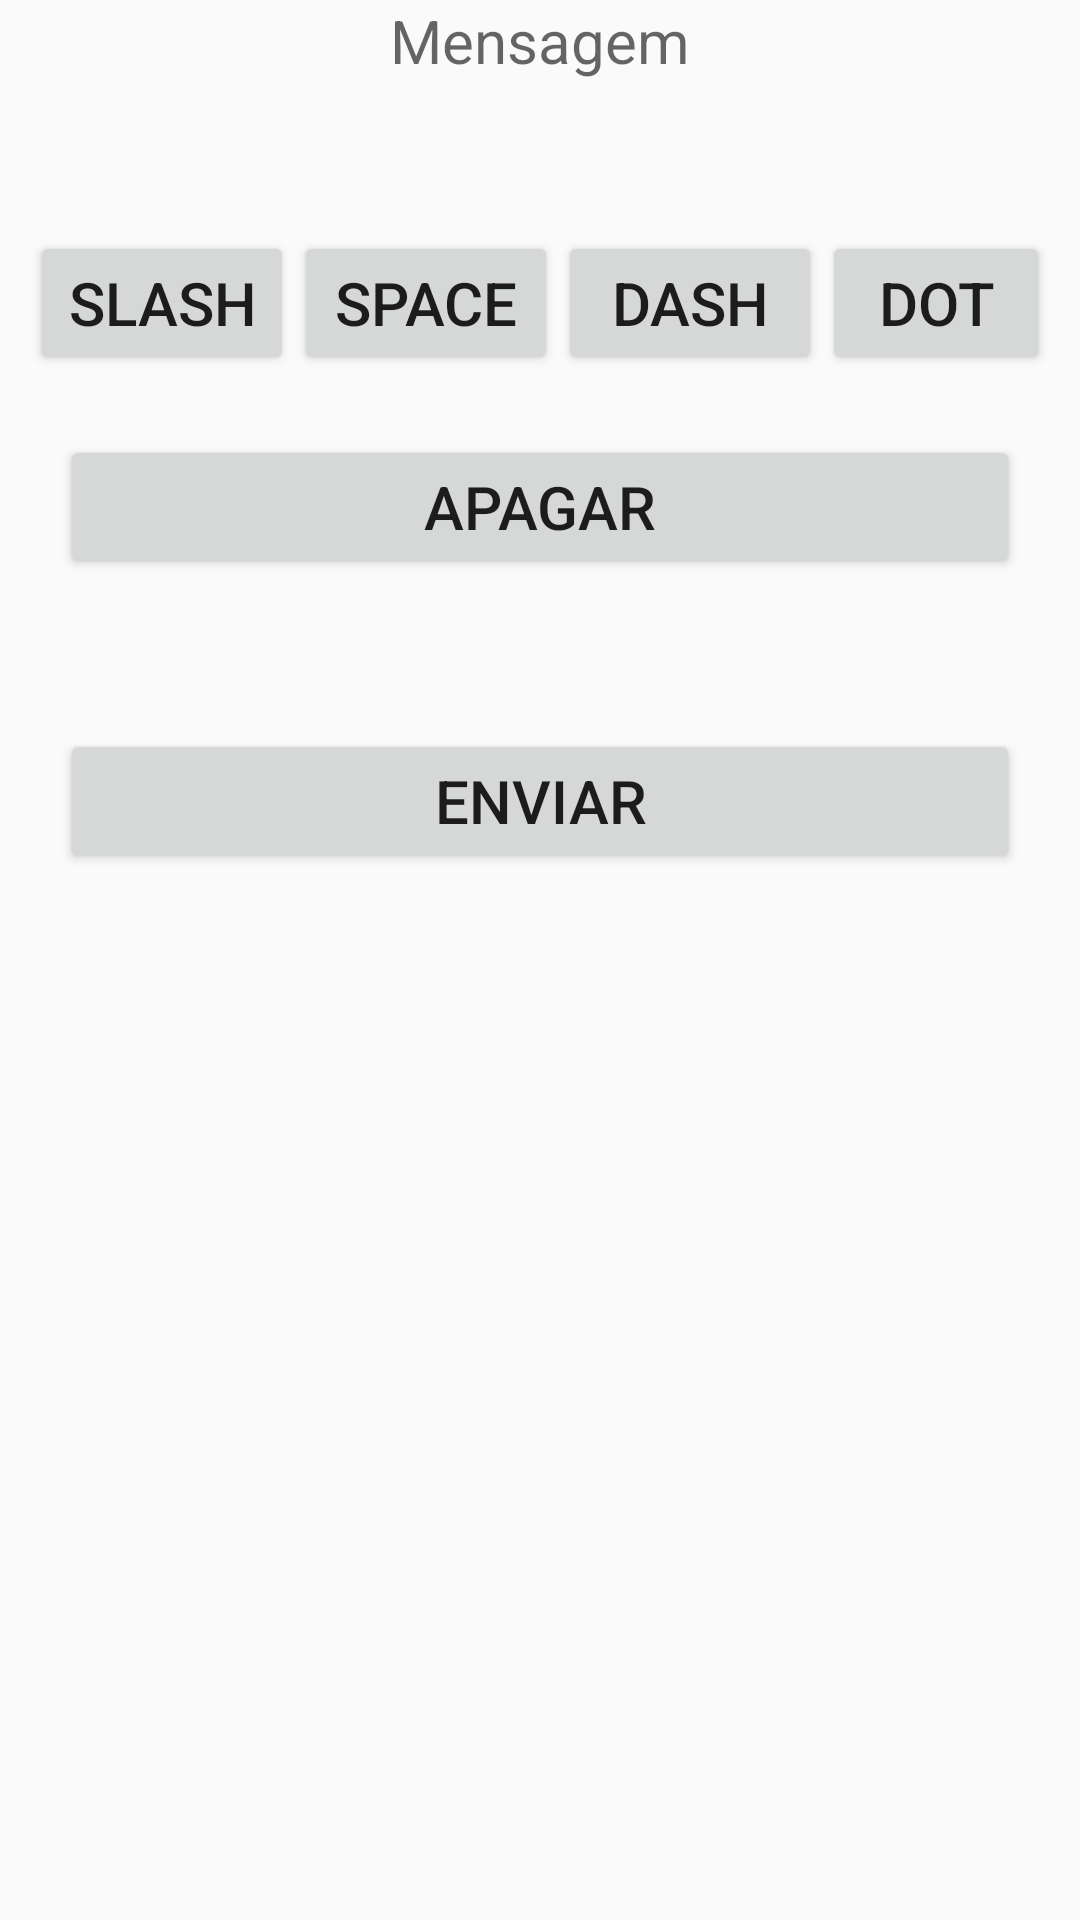

Write the Android layout XML for this screen, with the resource values it uses.
<!-- AndroidManifest.xml: application theme AppTheme -->
<!-- res/layout/activity_new_message.xml -->
<?xml version="1.0" encoding="utf-8"?>
<GridLayout xmlns:android="http://schemas.android.com/apk/res/android"
    xmlns:tools="http://schemas.android.com/tools"
    android:layout_width="match_parent"
    android:layout_height="wrap_content"
    android:layout_gravity="center_vertical"
    android:columnCount="1"
    android:rowCount="3"
    tools:context=".NewMessage">

    <TextView
        android:id="@+id/text_phone"
        android:layout_height="wrap_content"
        android:layout_width="match_parent"
        android:layout_marginBottom="50dp"
        android:textAlignment="center"
        android:textSize="20sp"
        android:hint="Mensagem"
        android:inputType="phone" />


    <LinearLayout
        android:layout_width="wrap_content"
        android:layout_height="wrap_content"
        android:orientation="horizontal"
        android:layout_gravity="center_horizontal"
        tools:context=".MainActivity">




        <Button
            android:id="@+id/slash"
            android:layout_width="match_parent"
            android:layout_height="wrap_content"
            android:layout_marginLeft="10dp"
            android:textSize="20sp"
            android:text="slash" />
        
        <Button
            android:id="@+id/space"
            android:layout_width="match_parent"
            android:layout_height="wrap_content"
            android:textSize="20sp"
            android:text="space" />

        

        <Button
            android:id="@+id/dash"
            android:layout_width="match_parent"
            android:layout_height="wrap_content"
            android:textSize="20sp"
            android:text="dash" />

        <Button
            android:id="@+id/dot"
            android:layout_width="match_parent"
            android:layout_height="wrap_content"
            android:layout_marginRight="10dp"
            android:textSize="20sp"
            android:text="dot" />


    </LinearLayout>


    <Button
        android:id="@+id/backspace"
        android:layout_width="match_parent"
        android:layout_height="wrap_content"
        android:layout_marginRight="20dp"
        android:layout_marginLeft="20dp"
        android:layout_marginTop="20dp"
        android:textSize="20sp"
        android:text="apagar" />

    <Button
        android:id="@+id/enviar"
        android:layout_width="match_parent"
        android:layout_marginTop="50dp"
        android:layout_marginRight="20dp"
        android:layout_marginLeft="20dp"
        android:layout_height="wrap_content"
        android:textSize="20sp"
        android:text="Enviar" />

</GridLayout>
<!-- resources referenced by this layout -->
<resources>
  <style name="AppTheme" parent="Theme.AppCompat.Light.DarkActionBar">
          
          <item name="colorPrimary">@color/colorPrimary</item>
          <item name="colorPrimaryDark">@color/colorPrimaryDark</item>
          <item name="colorAccent">@color/colorAccent</item>
      </style>
  <!-- not gathered from this repository: default colours our renderer supplied (Android Studio template values) -->
  <color name="colorPrimary">#FF6200EE</color>
  <color name="colorPrimaryDark">#FF3700B3</color>
  <color name="colorAccent">#FF03DAC5</color>
</resources>
